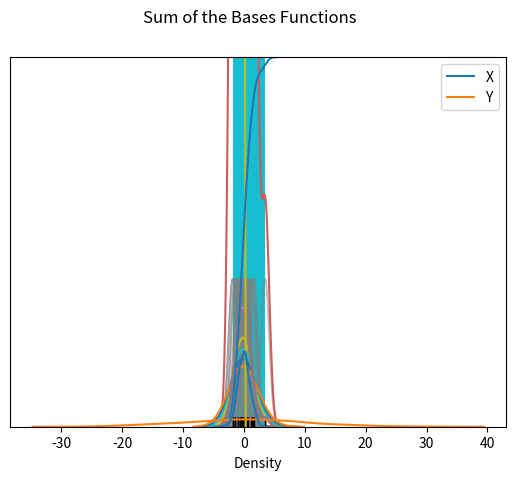

This chart was generated by the following Python code: (Note: this script raises an exception after producing the figure.)
# -*- coding: utf-8 -*-
# ---
# jupyter:
#   jupytext:
#     text_representation:
#       extension: .py
#       format_name: light
#       format_version: '1.3'
#       jupytext_version: 1.0.2
#   kernelspec:
#     display_name: Python 3
#     language: python
#     name: python3
# ---

# カーネル密度関数に関する説明 https://ja.wikipedia.org/wiki/%E3%82%AB%E3%83%BC%E3%83%8D%E3%83%AB%E5%AF%86%E5%BA%A6%E6%8E%A8%E5%AE%9A
#
# 一言でいうとなめらかなヒストグラムを作る
# データがあるところにガウス推定（正規分布？）を作成→データが多いところは高くなる

# +
import numpy as np
from numpy.random import randn
import pandas as pd 

from scipy import stats

import matplotlib as mpl
import matplotlib.pyplot as plt
import seaborn as sns

# %matplotlib inline
# -

dataset = randn(25)
dataset

sns.rugplot(dataset)

plt.hist(dataset, alpha=0.3)
sns.rugplot(dataset)

# +
# Bandwidth selection 一個一個の幅を推定？
sns.rugplot(dataset)

x_min = dataset.min() - 2
x_max = dataset.max() +2
x_axis = np.linspace(x_min, x_max, 100)

bandwidth = ((4*dataset.std()**5)/(3*len(dataset)))**0.2

kernel_list = []
for data_point in dataset:
    kernel = stats.norm(data_point, bandwidth).pdf(x_axis)
    kernel_list.append(kernel)
    
    kernel = kernel / kernel.max()
    kernel = kernel * 0.4
    plt.plot(x_axis, kernel, color = 'gray', alpha=0.5)
plt.ylim(0,1)

# +
sum_of_kde = np.sum(kernel_list, axis=0)

fig = plt.plot(x_axis, sum_of_kde, color = 'indianred')
sns.rugplot(dataset)
plt.yticks([])
plt.suptitle('Sum of the Bases Functions')

# +
#seabornを使うと１行
# -

sns.kdeplot(dataset)

sns.rugplot(dataset, color='black')
for bw in np.arange(0.5,2,0.25): #バンド幅によってカーネル密度関数がどうなるか
    sns.kdeplot(dataset, bw=bw, label=bw)

# 正規分布を使ったがその他も使える

kernel_options = ['biw', 'cos', 'epa', 'gau', 'tri', 'triw']#詳しくは公式ドキュメントで
for kern in kernel_options:
    sns.kdeplot(dataset, kernel=kern, label=kern)

sns.kdeplot(dataset, vertical=True)

# Cumulative Distribution function
# 累積分布関数
# ヒストグラムを積み上げる感じ

plt.hist(dataset, cumulative=True)

#累積分布関数に関してもカーネル密度推定を用いてなめらかに
sns.kdeplot(dataset, cumulative=True)

mean=[0,0]
cov=[[1,0],[0,100]]
dataset2 = np.random.multivariate_normal(mean,cov, 1000)#多変量

dframe = pd.DataFrame(dataset2, columns=['X','Y'])
sns.kdeplot(dframe)

sns.kdeplot(dframe.X, dframe.Y)

sns.kdeplot(dframe.X, dframe.Y,shade=True)

sns.kdeplot(dframe, bw=1)

sns.kdeplot(dframe, bw='silverman')

#ジョイントディストリビューション 同時分布？
sns.jointplot('X','Y', dframe, kind='kde')


